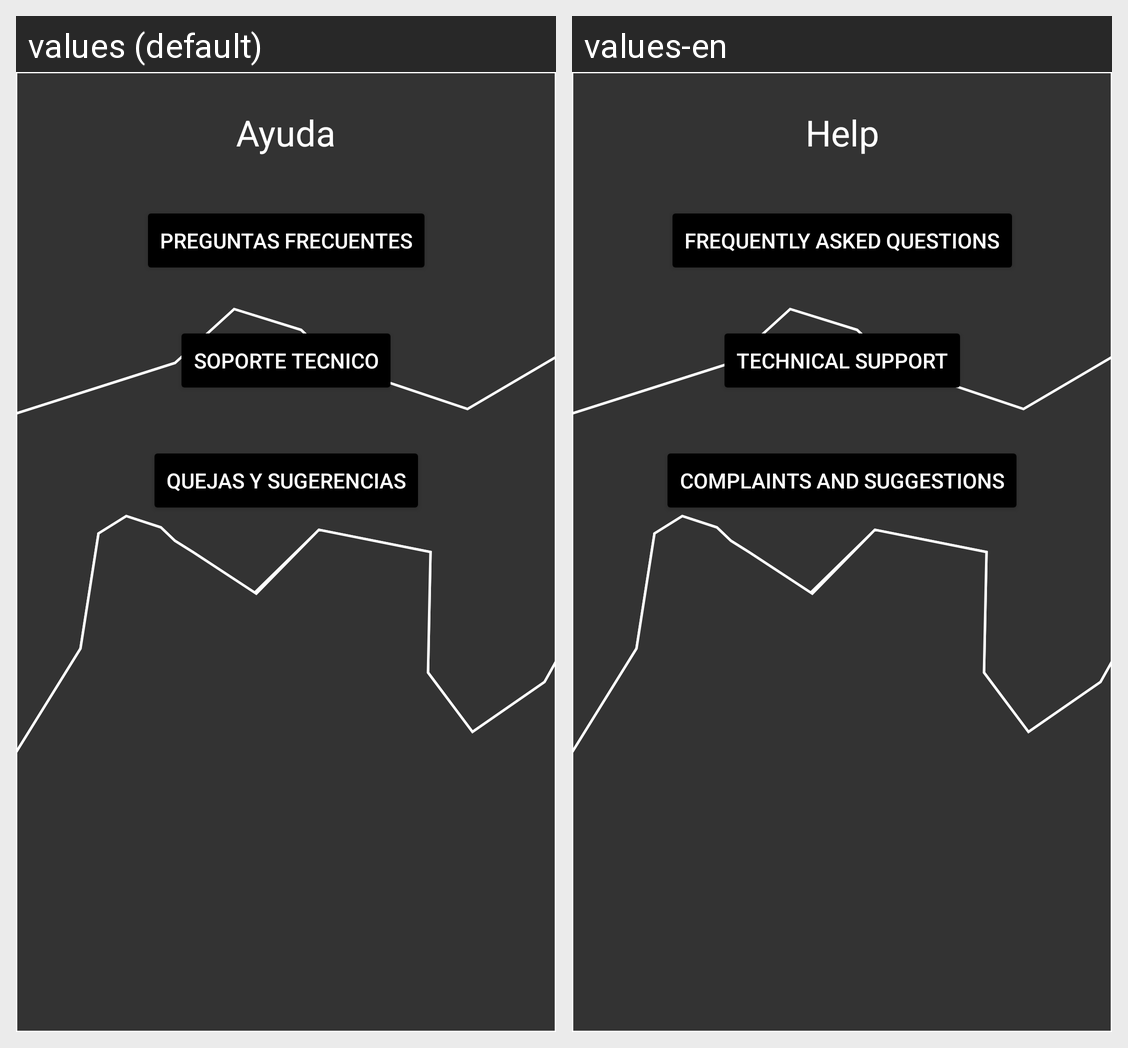

Here is an Android app screen in its default locale and in the app's own translations. Write out the translated-string differences for the strings that appear on this screen.
Android screen res/layout/fragment_ayuda.xml rendered under 2 locales, left to right: values (default), values-en. Device: Nexus 5 (rendered at 1080×1920; each locale shown at half size, 540×960, under a caption strip naming it); theme Splash.
Strings drawn on this screen, with the default value and each locale's value (text and hints the layout hard-codes, and strings that could not be matched under every locale, appear in the picture but are not listed):

TextHelp
  values: Ayuda
  values-en: Help

FrecuentQ
  values: Preguntas Frecuentes
  values-en: Frequently Asked Questions

TecnicalS
  values: Soporte Tecnico
  values-en: Technical Support

ComplainsS
  values: Quejas y sugerencias
  values-en: Complaints and Suggestions
